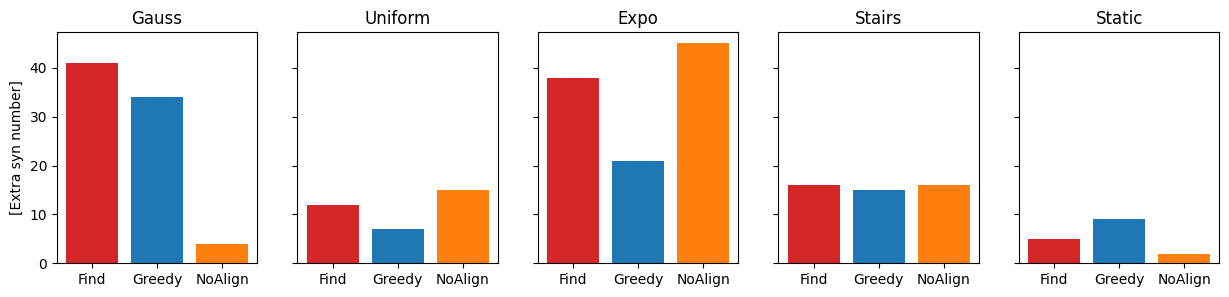

Reproduce this figure in Python.


import matplotlib.pyplot as plt

plt.rcParams['font.size'] = str(10)
plt.rcParams['font.family'] = 'Arial'

names = ["Find", "Greedy", "NoAlign"]
bar_colors = ['tab:red', 'tab:blue', 'tab:orange']
Gauss_n = [41, 34, 4]
Uniform_n = [12, 7, 15]
Expo_n = [38, 21, 45]
Stairs_n = [16, 15, 16]
Static_n = [5, 9, 2]

ave_find = (41 + 12 + 38 + 16 + 5) / 5
ave_greedy = (34 + 7 + 21 + 15 + 9) / 5
ave_NoAlign = (4 + 15 + 45 + 16 + 2) / 5

print(ave_find)
print(ave_greedy)
print(ave_NoAlign)

# 22.4
# 17.2
# 16.4

fig, axs = plt.subplots(1, 5, figsize=(15, 3), sharey=True)
axs[0].bar(names, Gauss_n, color=bar_colors)
axs[0].set_title("Gauss")
axs[0].set_ylabel("[Extra syn number]")
#axs[0].set_xlabel("Syn models")
axs[1].bar(names, Uniform_n, color=bar_colors)
axs[1].set_title("Uniform")
#axs[1].set_xlabel("Syn models")
axs[2].bar(names, Expo_n, color=bar_colors)
axs[2].set_title("Expo")
#axs[2].set_xlabel("Syn models")
axs[3].bar(names, Stairs_n, color=bar_colors)
axs[3].set_title("Stairs")
#axs[3].set_xlabel("Syn models")
axs[4].bar(names, Static_n, color=bar_colors)
#axs[4].set_xlabel("Syn models")
axs[4].set_title("Static")
# fig.supxlabel('[Syn numbers within 2000 slots]')

plt.savefig("numbers_syn" + ".pdf", format="pdf", bbox_inches="tight")


#Guass_r = [8, 15, 49]
#Gauss_s = [11.22, 14.75, 56]
#Gauss_n = [41, 34, 4]

#Uniform_r = [3, 8, 15]
#Uniform_s = [6.26, 7.57, 26.38]
#Uniform_n = [12, 7, 15]


#Expo_r = [11, 28, 49]
#Expo_s = [15.4, 20.29, 59.8]
# Expo_n = [38, 21, 45]

#Stairs_r = [3, 4, 11]
#Stairs_s = [0.43, 0.35, 10.2]
# Stairs_n = [16, 15, 16]

#Static_r = [5, 1, 10]
#Static_s = [2.65, 3.02, 10.73]
# Static_n = [5, 9, 2]